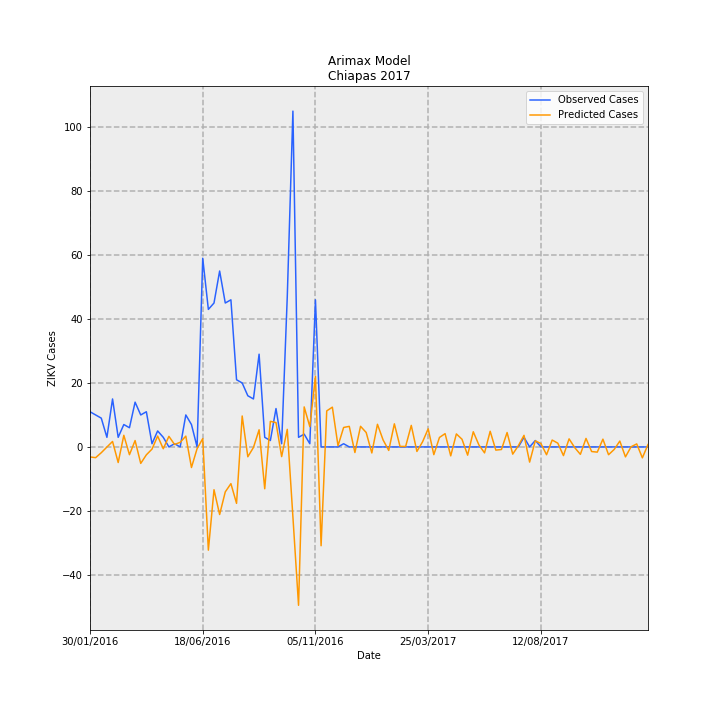

Values plotted in this chart, from the file beside it:
Date, predictions_incidence, observed_incidence, Predicted Cases, Observed Cases, error
30/01/2016, -0.06008, 0.2108, -3.135, 11, 14.13
06/02/2016, -0.06434, 0.1916, -3.357, 10, 13.36
13/02/2016, -0.03466, 0.1725, -1.808, 9.0, 10.81
20/02/2016, -0.0006913, 0.05749, -0.03607, 3.0, 3.036
27/02/2016, 0.03269, 0.2875, 1.706, 15.0, 13.29
05/03/2016, -0.09347, 0.05749, -4.877, 3.0, 7.877
12/03/2016, 0.06967, 0.1342, 3.635, 7.0, 3.365
19/03/2016, -0.04651, 0.115, -2.427, 6.0, 8.427
26/03/2016, 0.03825, 0.2683, 1.996, 14.0, 12
02/04/2016, -0.09871, 0.1916, -5.151, 10, 15.15
09/04/2016, -0.04729, 0.2108, -2.468, 11, 13.47
16/04/2016, -0.01308, 0.01916, -0.6824, 1.0, 1.682
23/04/2016, 0.06504, 0.09582, 3.394, 5, 1.606
30/04/2016, -0.01083, 0.05749, -0.5649, 3.0, 3.565
07/05/2016, 0.06346, 0.0, 3.311, 0.0, -3.311
14/05/2016, 0.01481, 0.01916, 0.7728, 1.0, 0.2272
21/05/2016, 0.02755, 0.0, 1.438, 0.0, -1.438
28/05/2016, 0.06468, 0.1916, 3.375, 10, 6.625
04/06/2016, -0.1234, 0.1342, -6.439, 7.0, 13.44
11/06/2016, -0.0102, 0.0, -0.5325, 0.0, 0.5325
18/06/2016, 0.04971, 1.131, 2.594, 59, 56.41
25/06/2016, -0.6186, 0.8241, -32.28, 43.0, 75.28
02/07/2016, -0.2564, 0.8624, -13.38, 45.0, 58.38
09/07/2016, -0.405, 1.054, -21.13, 55, 76.13
16/07/2016, -0.2693, 0.8624, -14.05, 45.0, 59.05
23/07/2016, -0.2199, 0.8816, -11.48, 46, 57.48
30/07/2016, -0.3382, 0.4025, -17.65, 21, 38.65
06/08/2016, 0.1854, 0.3833, 9.672, 20, 10.33
13/08/2016, -0.05894, 0.3066, -3.076, 16.0, 19.08
20/08/2016, -0.003079, 0.2875, -0.1607, 15.0, 15.16
27/08/2016, 0.1027, 0.5558, 5.36, 29, 23.64
03/09/2016, -0.2507, 0.05749, -13.08, 3.0, 16.08
10/09/2016, 0.1533, 0.03833, 8.001, 2.0, -6.001
17/09/2016, 0.1458, 0.23, 7.608, 12.0, 4.392
24/09/2016, -0.058, 0.01916, -3.027, 1.0, 4.027
01/10/2016, 0.1052, 0.9007, 5.491, 47.0, 41.51
08/10/2016, -0.4189, 2.012, -21.86, 105.0, 126.9
15/10/2016, -0.9489, 0.05749, -49.51, 3.0, 52.51
22/10/2016, 0.2398, 0.07666, 12.51, 4.0, -8.51
29/10/2016, 0.1215, 0.01916, 6.34, 1.0, -5.34
05/11/2016, 0.4231, 0.8816, 22.08, 46, 23.92
12/11/2016, -0.5921, 0.0, -30.89, 0.0, 30.89
19/11/2016, 0.2159, 0.0, 11.26, 0.0, -11.26
26/11/2016, 0.2384, 0.0, 12.44, 0.0, -12.44
03/12/2016, 0.006877, 0.0, 0.3588, 0.0, -0.3588
10/12/2016, 0.1167, 0.01916, 6.089, 1.0, -5.089
17/12/2016, 0.1232, 0.0, 6.429, 0.0, -6.429
24/12/2016, -0.03355, 0.0, -1.751, 0.0, 1.751
31/12/2016, 0.1235, 0.0, 6.444, 0.0, -6.444
07/01/2017, 0.08655, 0.0, 4.516, 0.0, -4.516
14/01/2017, -0.03611, 0.0, -1.884, 0.0, 1.884
21/01/2017, 0.1356, 0.0, 7.076, 0.0, -7.076
28/01/2017, 0.04189, 0.0, 2.186, 0.0, -2.186
04/02/2017, -0.02099, 0.0, -1.095, 0.0, 1.095
11/02/2017, 0.1384, 0.0, 7.222, 0.0, -7.222
18/02/2017, 0.003157, 0.0, 0.1647, 0.0, -0.1647
25/02/2017, 0.002903, 0.0, 0.1515, 0.0, -0.1515
04/03/2017, 0.129, 0.0, 6.733, 0.0, -6.733
11/03/2017, -0.02704, 0.0, -1.411, 0.0, 1.411
18/03/2017, 0.03038, 0.0, 1.585, 0.0, -1.585
... 40 more rows
